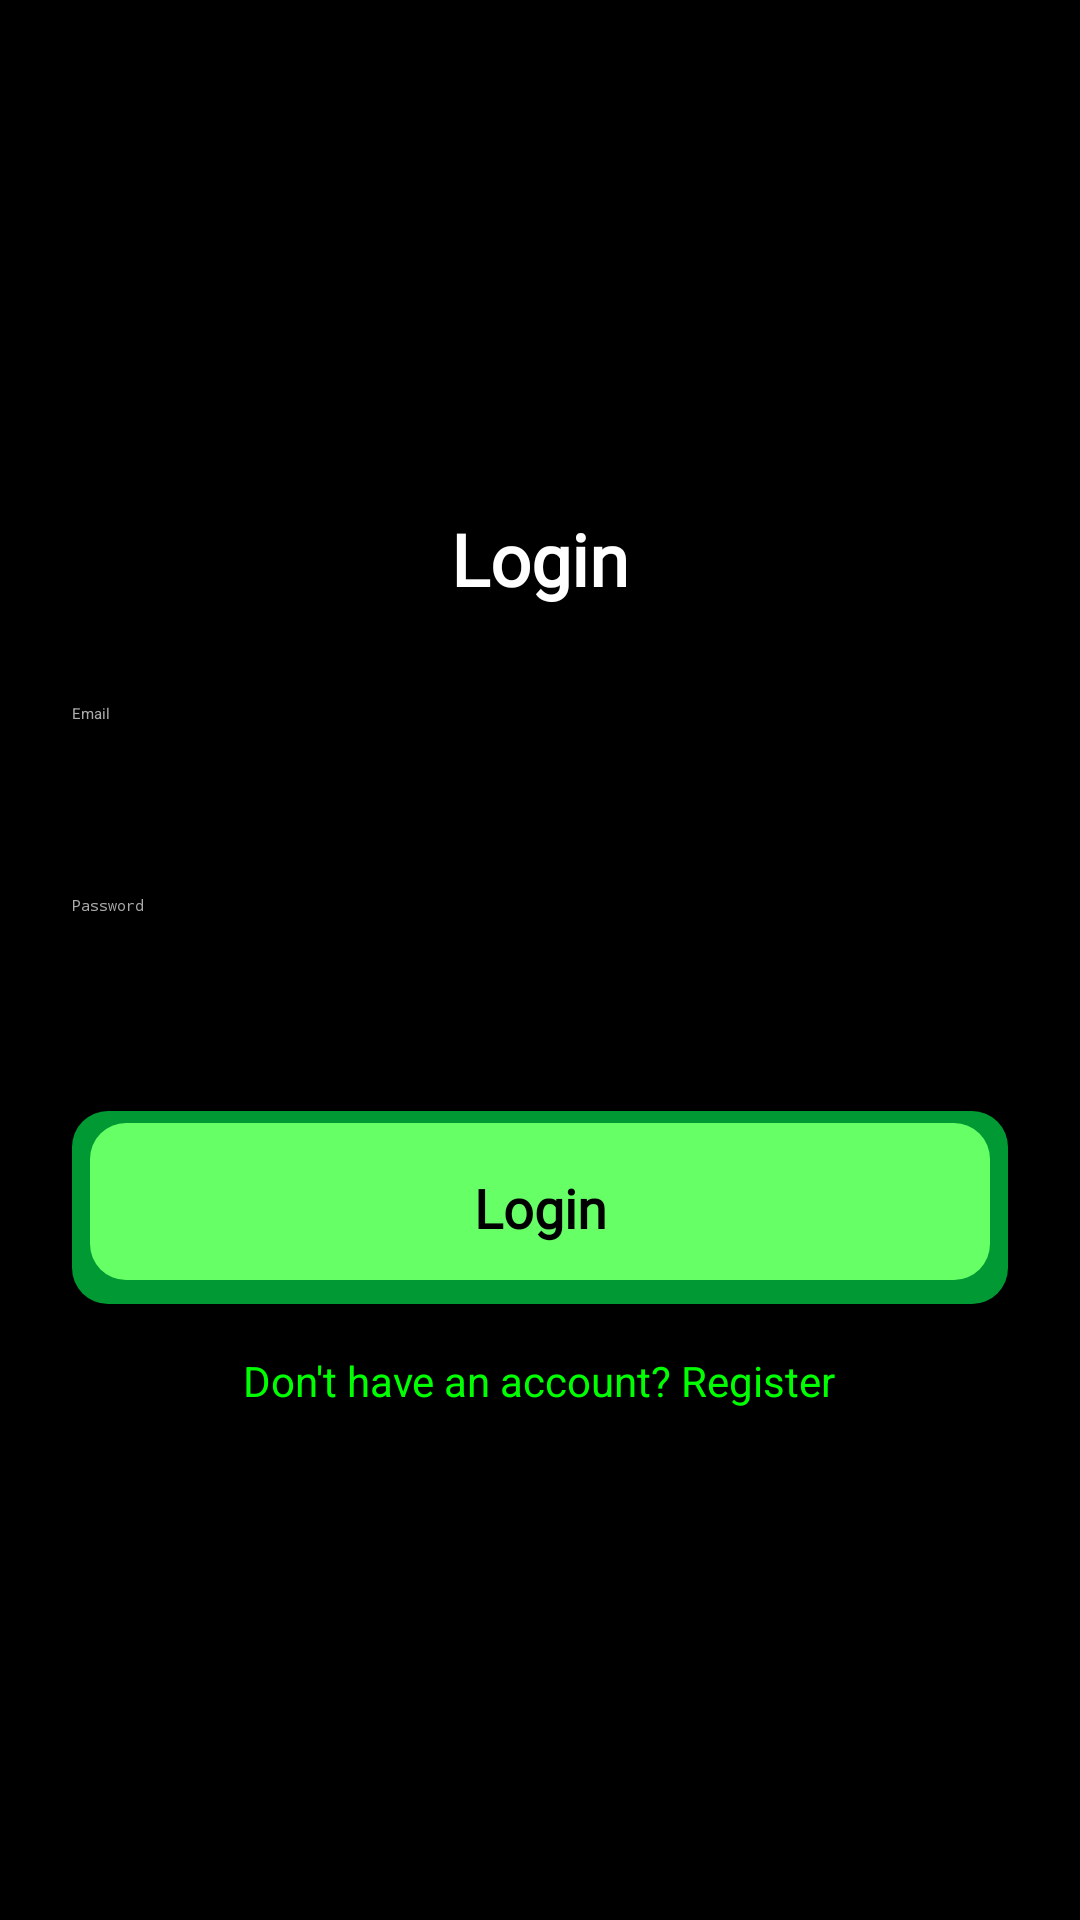

The Android layout XML behind this screen, and the referenced resources:
<!-- AndroidManifest.xml: application theme Theme.Assignment2MiniProject -->
<!-- res/layout/activity_log_in.xml -->
<?xml version="1.0" encoding="utf-8"?>
<LinearLayout
    xmlns:android="http://schemas.android.com/apk/res/android"
    android:layout_width="match_parent"
    android:layout_height="match_parent"
    android:orientation="vertical"
    android:background="#000000"
    android:id="@+id/main"
    android:padding="24dp"
    android:gravity="center">

    <TextView
        style="@style/FontStyleWhiteXL"
        android:id="@+id/login_title"
        android:layout_width="wrap_content"
        android:layout_height="wrap_content"
        android:text="Login"
        android:gravity="center"
        android:layout_marginBottom="32dp"/>

    <EditText
        android:id="@+id/email"
        android:layout_width="match_parent"
        android:layout_height="48sp"
        android:hint="Email"
        android:textColorHint="#AAAAAA"
        android:textColor="#FFFFFF"
        android:inputType="textEmailAddress"
        android:layout_marginBottom="16dp"
        android:backgroundTint="#FFFFFF"/>

    <EditText
        android:id="@+id/password"
        android:layout_width="match_parent"
        android:layout_height="48sp"
        android:hint="Password"
        android:textColorHint="#AAAAAA"
        android:textColor="#FFFFFF"
        android:inputType="textPassword"
        android:layout_marginBottom="24dp"
        android:backgroundTint="#FFFFFF"/>

    <TextView
        style="@style/FontStyleBlackL"
        android:id="@+id/login_button"
        android:layout_width="match_parent"
        android:layout_height="wrap_content"
        android:text="Login"
        android:padding="20dp"
        android:gravity="center"
        android:background="@drawable/green_button"
        android:layout_marginBottom="16dp"/>


    <TextView
        android:id="@+id/register_redirect"
        android:layout_width="wrap_content"
        android:layout_height="wrap_content"
        android:text="Don't have an account? Register"
        android:textColor="#00FF00"
        android:textSize="14sp"
        android:gravity="center"/>
</LinearLayout>
<!-- resources referenced by this layout -->
<resources>
  <!-- drawable green_button (drawable) -->
  <?xml version="1.0" encoding="utf-8"?>
  
  <layer-list xmlns:android="http://schemas.android.com/apk/res/android">
      <item>
          <shape android:shape="rectangle">
              <corners android:radius="12dp" />
              <solid android:color="#009933" />
          </shape>
      </item>
      <item android:top="4dp" android:left="6dp" android:right="6dp" android:bottom="8dp">
          <shape android:shape="rectangle">
              <corners android:radius="12dp" />
              <solid android:color="#66FF66" />
          </shape>
      </item>
  </layer-list>
  <style name="FontStyleBlackL">
          <item name="android:textSize">18sp</item>
          <item name="android:textColor">#000</item>
          <item name="android:textStyle">bold</item>
          <item name="android:fontFamily">@font/noto_sans_bold</item>
      </style>
  <style name="FontStyleWhiteXL">
          <item name="android:textSize">24sp</item>
          <item name="android:textColor">#FFFFFF</item>
          <item name="android:textStyle">bold</item>
          <item name="android:fontFamily">@font/noto_sans_bold</item>
      </style>
</resources>
